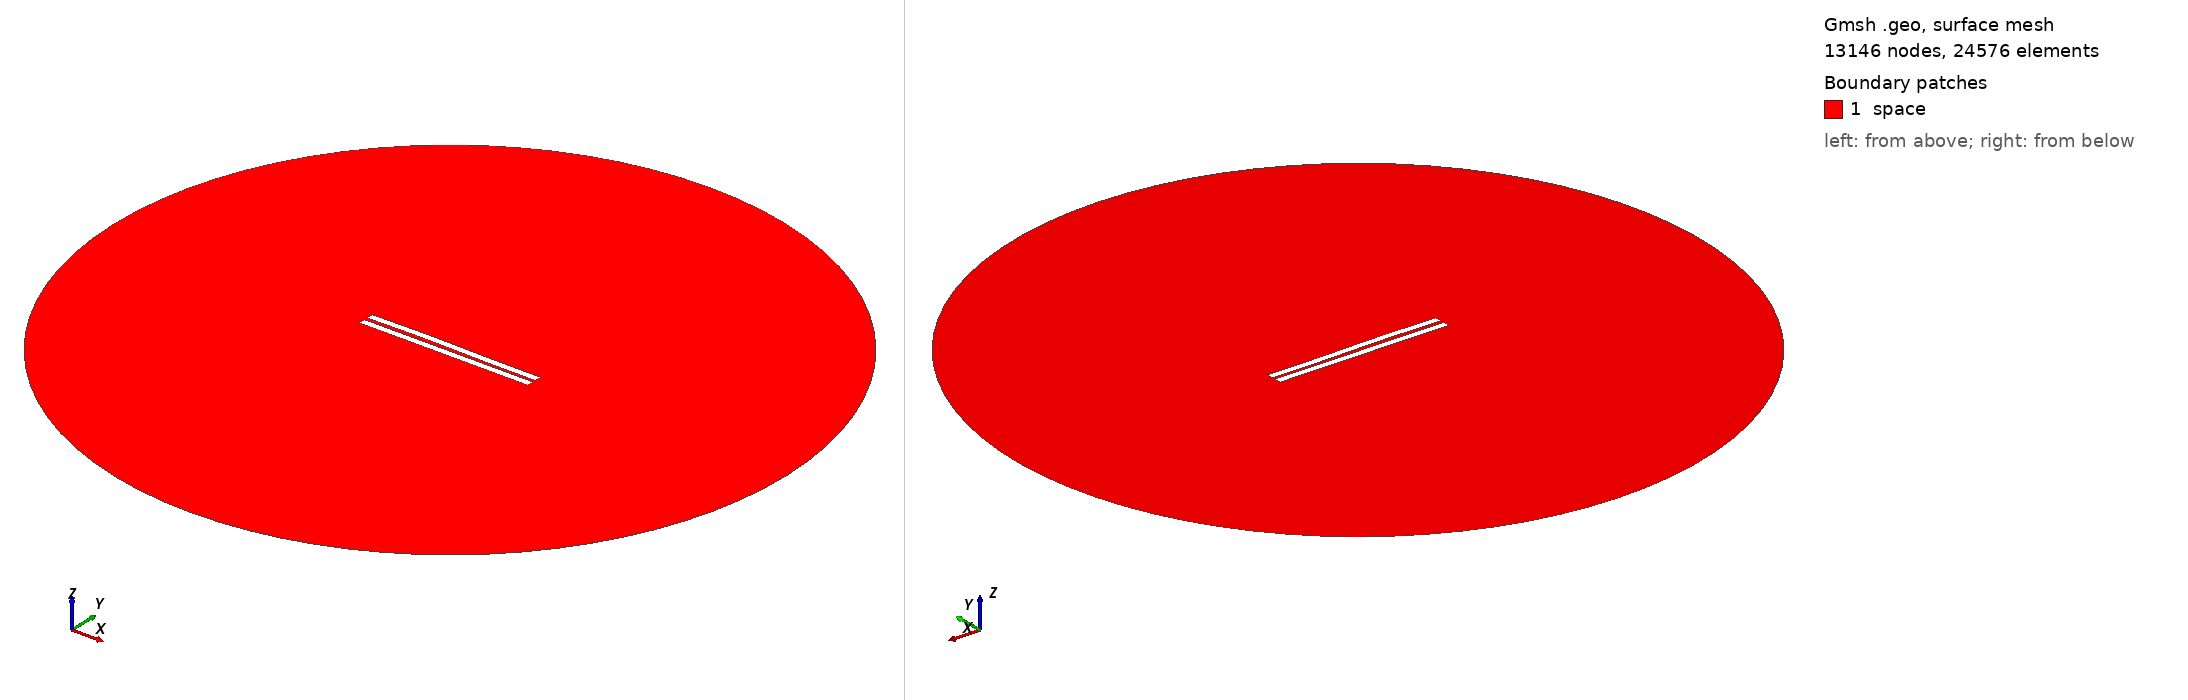

Gmsh geometry script, surface-meshed: 13146 nodes, 24576 surface elements. Boundary patches (legend numbers): 1 space. Left view from above one corner, right view from below the opposite corner. Legend entries are the model's physical surfaces. The drawing asked Gmsh for element sizes between 1% and 20% of the model's largest extent; the script's own settings can give other sizes.

=== 1998.geo (drawn) ===
//---------------------------------------
// Geometry kernel
//---------------------------------------

SetFactory("OpenCASCADE");



//---------------------------------------
// Parameters of the geometry
//---------------------------------------

// Overetch of the upper plate
overetch = 0.0;

// Distance between the plates
distance = 2.25;

// Discretization over the x axis (for the deformation)
nx = 50; 

// Length of the plate
L = 100 - overetch; 

// Number of modes
n = 4; 

// 1st mode coefficient
coeff(1) = -0.15;
beta(1) = 0.596864 * 3.1415926535 / L;

// 2nd mode coefficient
coeff(2) = 0.15;
beta(2) = 1.49418 * 3.1415926535 / L;

// 3rd mode coefficient
coeff(3) = 0.15;
beta(3) = 2.50025 * 3.1415926535 / L;

// 4th mode coefficient
coeff(4) = 0.0;
beta(4) = 3.49999 * 3.1415926535 / L;



//---------------------------------------
// Upper plate (deformed rectangle)
//---------------------------------------

// Coordiantes of the upper plate
xmin = -50;
xmax = 50 - overetch;

// Height of the upper plate
yheight = 4 - 2 * overetch;

// Indexes of the points
UpperID[] = {};
LowerID[] = {};
LeftID[] = {};
RightID[] = {};

// Point index
p = 1;

// Horizontal edges
For i In {1:nx}
    x = xmin + (i-1)*(xmax - xmin)/(nx-1);

    y_bottom = distance / 2 + overetch;
    For j In {1:n}
        C = (Cosh(beta(j)*L) + Cos(beta(j)*L)) / (Sinh(beta(j)*L) + Sin(beta(j)*L));
        y_bottom  = y_bottom + coeff(j) * (Cosh(beta(j)*(x+50)) - Cos(beta(j)*(x+50)) - C * (Sinh(beta(j)*(x+50)) - Sin(beta(j)*(x+50))));
    EndFor

    y_top = y_bottom + yheight;

    Point(p) = {x, y_top, 0, 1.0};
    UpperID[i] = p;
    p = p + 1;

    Point(p) = {x, y_bottom, 0, 1.0};
    LowerID[i] = p;
    p = p + 1;
EndFor

// Create point lists
UpperPts[] = {}; LowerPts[] = {};
For i In {1:nx}
  UpperPts[] += {UpperID[i]};
  LowerPts[] += {LowerID[i]};
EndFor

// Build splines
Spline(1) = {UpperPts[]};
Spline(2) = {LowerPts[]};
Line(3) = {LowerPts[nx-1], UpperPts[nx-1]};
Line(4) = {LowerPts[0], UpperPts[0]};

// Build the plane surface
Curve Loop(1) = {2, 3, -1, -4};
Plane Surface(1) = {1};



//---------------------------------------
// Lower plate (rectangle)
//---------------------------------------

// Vertices
Point(1001) = {-50, -1, 0, 1.0};
Point(1002) = { 50, -1, 0, 1.0};
Point(1003) = { 50,  -5, 0, 1.0};
Point(1004) = {-50,  -5, 0, 1.0};

// Edges
Line(5) = {1001, 1002};
Line(6) = {1002, 1003};
Line(7) = {1003, 1004};
Line(8) = {1004, 1001};

// Plane surface
Line Loop(2) = {5, 6, 7, 8};
Plane Surface(2) = {2}; 



//---------------------------------------
// Outer (fictious) boundary
//---------------------------------------

// Points
Point(1005) = {0, 0, 0};       // Center
Point(1006) = {200, 0, 0};     // Start point
Point(1007) = {0, 200, 0};     // 90 degrees
Point(1008) = {-200, 0, 0};    // 180 degrees
Point(1009) = {0, -200, 0};    // 270 degrees

// Circle arcs (each needs start, center, end)
Circle(9) = {1006, 1005, 1007};
Circle(10) = {1007, 1005, 1008};
Circle(11) = {1008, 1005, 1009};
Circle(12) = {1009, 1005, 1006};

// Plane surface for the entire domain
Curve Loop(3) = {9, 10, 11, 12};
Surface(3) = {3};

// Subtract the plates from the whole domain to obtain the actual domain where we want to solve the equations
BooleanDifference{ Surface{3}; Delete; }{ Surface{1}; Surface{2}; Delete; }




//---------------------------------------
// Transfinite Lines/Curves
//---------------------------------------

// Set the number of points on the boundaries
r = 7;

// Plates
Transfinite Curve {1, 2} = 50*r Using Progression 1;
Transfinite Curve {3, 4} = 2*r Using Progression 1;
Transfinite Line {5, 7} = 50*r Using Progression 1;
Transfinite Line {6, 8} = 2*r Using Progression 1;

// Outer boundary
Transfinite Line {9, 10, 11, 12} = 20 Using Progression 1;



//---------------------------------------
// Physical groups
//---------------------------------------                

// Physical curves (boundaries)
Physical Line("force_segment", 10) = {2};
Physical Line("upper_plate", 11) = {1, 3, 4};
Physical Line("lower_plate", 12) = {5, 6, 7, 8};
Physical Line("boundary", 20) = {9, 10, 11, 12};

// Physical Surfaces
Physical Surface("space", 30) = {3};



//---------------------------------------
// 6. Generate the Mesh
//---------------------------------------

// 2D mesh generation
Mesh 2;
